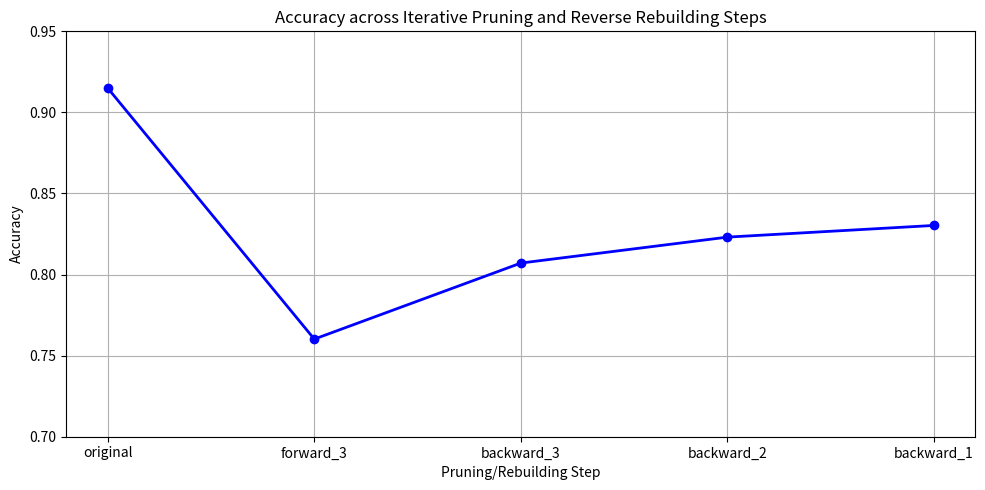

Write Python code to recreate this figure.
import matplotlib.pyplot as plt

# Data from the user
steps = ['original', 'forward_3', 'backward_3', 'backward_2', 'backward_1']
accuracies = [0.915, 0.7602, 0.8071, 0.8231, 0.8303]

# Plotting
plt.figure(figsize=(10, 5))
plt.plot(steps, accuracies, marker='o', linestyle='-', linewidth=2, color='blue')
plt.title("Accuracy across Iterative Pruning and Reverse Rebuilding Steps")
plt.xlabel("Pruning/Rebuilding Step")
plt.ylabel("Accuracy")
plt.ylim(0.7, 0.95)
plt.grid(True)
plt.tight_layout()
plt.show()
